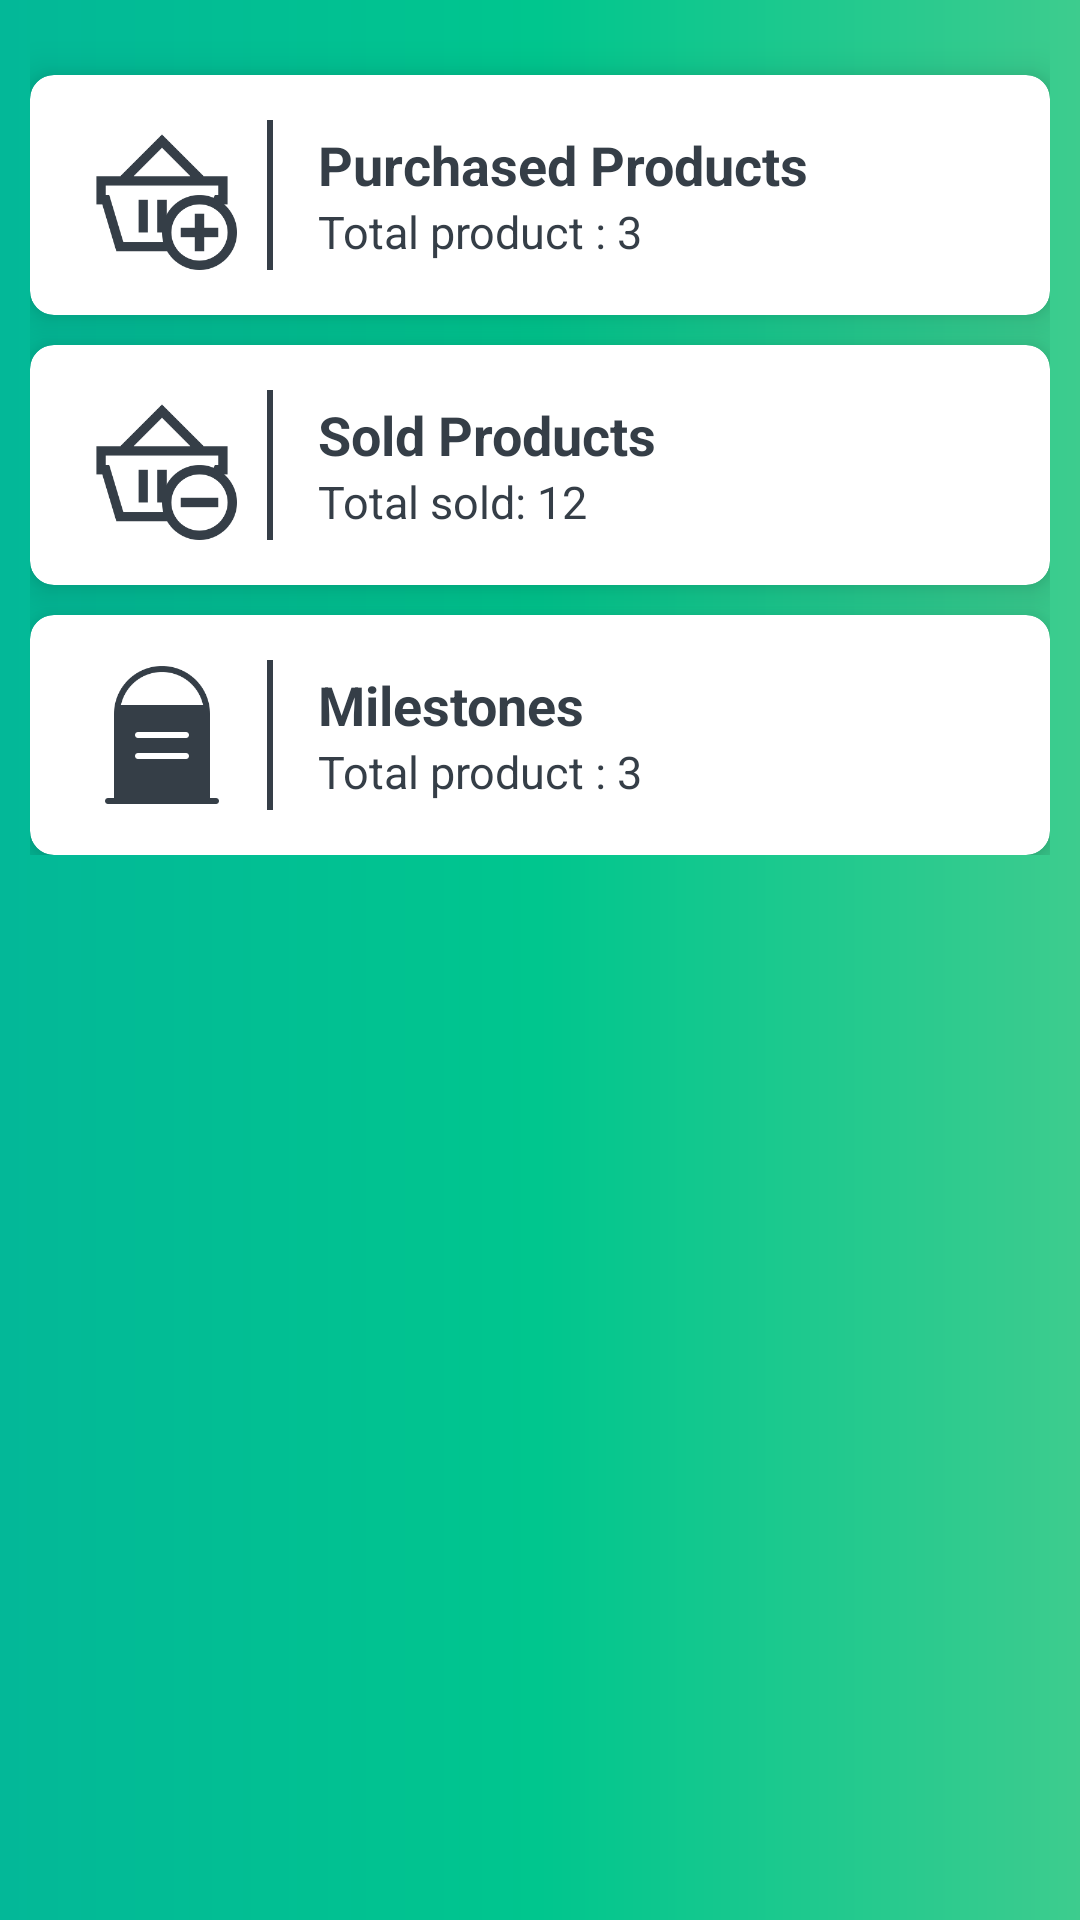

Layout XML and referenced resources for this Android screen:
<!-- AndroidManifest.xml: application theme Theme.ShopkeeperBudgetDiary -->
<!-- res/layout/activity_dashboard.xml -->
<?xml version="1.0" encoding="utf-8"?>
<ScrollView xmlns:android="http://schemas.android.com/apk/res/android"
    xmlns:app="http://schemas.android.com/apk/res-auto"
    android:layout_width="match_parent"
    android:layout_height="match_parent"
    xmlns:tools="http://schemas.android.com/tools"
    tools:context=".Activities.DashboardActivity"
    android:background="@drawable/background_gradient"
    android:padding="10dp">

    <LinearLayout
        android:layout_width="match_parent"
        android:layout_height="match_parent"
        android:orientation="vertical">

        <androidx.cardview.widget.CardView
            android:id="@+id/products_card"
            android:layout_width="match_parent"
            android:layout_height="80dp"
            android:layout_marginTop="15dp"
            app:cardCornerRadius="8dp"
            app:cardElevation="8dp">

            <LinearLayout
                android:layout_width="match_parent"
                android:layout_height="match_parent"
                android:gravity="center"
                android:orientation="horizontal"
                android:padding="15dp">

                <ImageView
                    android:layout_width="50dp"
                    android:layout_height="50dp"
                    android:src="@drawable/img4" />

                <View
                    android:layout_width="2dp"
                    android:layout_height="fill_parent"
                    android:layout_marginLeft="10dp"
                    android:background="#353e47" />


                <LinearLayout
                    android:layout_width="180dp"
                    android:layout_height="wrap_content"
                    android:layout_gravity="center"
                    android:layout_marginLeft="15dp"
                    android:orientation="vertical">

                    <TextView
                        android:layout_width="match_parent"
                        android:layout_height="wrap_content"
                        android:text="Purchased Products"
                        android:textColor="@color/c3"
                        android:textSize="18sp"
                        android:textStyle="bold" />

                    <TextView
                        android:id="@+id/tvtotal"
                        android:layout_width="match_parent"
                        android:layout_height="wrap_content"
                        android:text="Total product : 3"
                        android:textColor="@color/c3"
                        android:textSize="15sp" />

                </LinearLayout>

                <ImageView
                    android:layout_width="45dp"
                    android:layout_height="45dp"
                    android:src="@drawable/ic_keyboard_arrow_right_24" />

            </LinearLayout>

        </androidx.cardview.widget.CardView>

        <androidx.cardview.widget.CardView
            android:id="@+id/sold_card"
            android:layout_width="match_parent"
            android:layout_height="80dp"
            android:layout_marginTop="10dp"
            app:cardCornerRadius="8dp"
            app:cardElevation="8dp">

            <LinearLayout
                android:layout_width="match_parent"
                android:layout_height="match_parent"
                android:gravity="center"
                android:orientation="horizontal"
                android:padding="15dp">

                <ImageView
                    android:layout_width="50dp"
                    android:layout_height="50dp"
                    android:src="@drawable/img3" />

                <View
                    android:layout_width="2dp"
                    android:layout_height="fill_parent"
                    android:layout_marginLeft="10dp"
                    android:background="#353e47" />


                <LinearLayout
                    android:layout_width="180dp"
                    android:layout_height="wrap_content"
                    android:layout_gravity="center"
                    android:layout_marginLeft="15dp"
                    android:orientation="vertical">

                    <TextView
                        android:layout_width="match_parent"
                        android:layout_height="wrap_content"
                        android:text="Sold Products"
                        android:textColor="@color/c3"
                        android:textSize="18sp"
                        android:textStyle="bold" />

                    <TextView
                        android:id="@+id/tvsold"
                        android:layout_width="match_parent"
                        android:layout_height="wrap_content"
                        android:text="Total sold: 12"
                        android:textColor="@color/c3"
                        android:textSize="15sp" />

                </LinearLayout>

                <ImageView
                    android:layout_width="45dp"
                    android:layout_height="45dp"
                    android:src="@drawable/ic_keyboard_arrow_right_24" />

            </LinearLayout>

        </androidx.cardview.widget.CardView>

        <androidx.cardview.widget.CardView
            android:id="@+id/milestone_card"
            android:layout_width="match_parent"
            android:layout_height="80dp"
            android:layout_marginTop="10dp"
            app:cardCornerRadius="8dp"
            app:cardElevation="8dp">

            <LinearLayout
                android:layout_width="match_parent"
                android:layout_height="match_parent"
                android:gravity="center"
                android:orientation="horizontal"
                android:padding="15dp">

                <ImageView
                    android:layout_width="50dp"
                    android:layout_height="50dp"
                    android:src="@drawable/milestone_250px" />

                <View
                    android:layout_width="2dp"
                    android:layout_height="fill_parent"
                    android:layout_marginLeft="10dp"
                    android:background="#353e47" />


                <LinearLayout
                    android:layout_width="180dp"
                    android:layout_height="wrap_content"
                    android:layout_gravity="center"
                    android:layout_marginLeft="15dp"
                    android:orientation="vertical">

                    <TextView
                        android:layout_width="match_parent"
                        android:layout_height="wrap_content"
                        android:text="Milestones"
                        android:textColor="@color/c3"
                        android:textSize="18sp"
                        android:textStyle="bold" />

                    <TextView
                        android:id="@+id/tvmilestone"
                        android:layout_width="match_parent"
                        android:layout_height="wrap_content"
                        android:text="Total product : 3"
                        android:textColor="@color/c3"
                        android:textSize="15sp" />

                </LinearLayout>

                <ImageView
                    android:layout_width="45dp"
                    android:layout_height="45dp"
                    android:src="@drawable/ic_keyboard_arrow_right_24" />

            </LinearLayout>

        </androidx.cardview.widget.CardView>


    </LinearLayout>
</ScrollView>
<!-- resources referenced by this layout -->
<resources>
  <color name="c3">#353e47</color>
  <!-- drawable background_gradient (drawable) -->
  <?xml version="1.0" encoding="utf-8"?>
  <shape xmlns:android="http://schemas.android.com/apk/res/android">
  
      <gradient
          android:angle="180"
          android:centerColor="#00c68e"
          android:endColor="#03b898"
          android:startColor="#3dcc8e"
          android:type="linear">
      </gradient>
  
  </shape>
  <!-- drawable img3: png bitmap (drawable, 9206 bytes) -->
  <!-- drawable img4: png bitmap (drawable, 9367 bytes) -->
  <!-- drawable milestone_250px: png bitmap (drawable, 5913 bytes) -->
  <style name="Theme.ShopkeeperBudgetDiary" parent="Theme.MaterialComponents.DayNight.DarkActionBar">
          
          <item name="colorPrimary">@color/white</item>
          <item name="colorPrimaryVariant">@color/colorPrimaryDark</item>
          <item name="colorOnPrimary">@color/colorAccent</item>
          
          <item name="colorSecondary">@color/teal_200</item>
          <item name="colorSecondaryVariant">@color/teal_200</item>
          <item name="colorOnSecondary">@color/black</item>
          
          <item name="android:statusBarColor" tools:targetApi="l">?attr/colorPrimaryVariant</item>
          
      </style>
  <color name="white">#FFFFFFFF</color>
  <color name="colorPrimaryDark">#353e47</color>
  <color name="colorAccent">#191944</color>
  <color name="teal_200">#FF03DAC5</color>
  <color name="black">#FF000000</color>
</resources>
